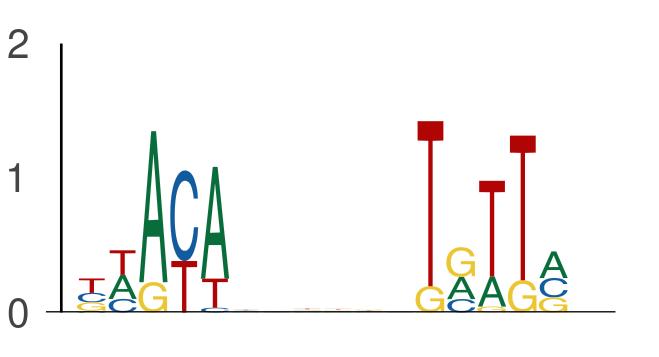

The table this chart was drawn from, first rows:
seq_index, start_position, end_position, is_reversed_complement
1265, 38, 43, 0
1265, 49, 54, 0
3323, 64, 69, 0
3323, 75, 80, 0
3854, 15, 20, 0
3854, 26, 31, 0
2919, 24, 29, 0
2919, 35, 40, 0
731, 59, 64, 0
731, 70, 75, 0
1373, 36, 41, 0
1373, 47, 52, 0
3422, 62, 67, 0
3422, 73, 78, 0
7292, 34, 39, 0
7292, 45, 50, 0
4755, 35, 40, 0
4755, 46, 51, 0
4755, 38, 43, 0
4755, 49, 54, 0
3091, 11, 16, 0
3091, 22, 27, 0
794, 40, 45, 0
794, 51, 56, 0
5840, 30, 35, 0
5840, 41, 46, 0
3358, 53, 58, 0
3358, 64, 69, 0
1713, 48, 53, 0
1713, 59, 64, 0
743, 34, 39, 0
743, 45, 50, 0
4876, 61, 66, 0
4876, 72, 77, 0
1559, 40, 45, 0
1559, 51, 56, 0
3916, 50, 55, 0
3916, 61, 66, 0
7028, 47, 52, 0
7028, 58, 63, 0
7006, 34, 39, 0
7006, 45, 50, 0
7486, 13, 18, 0
7486, 24, 29, 0
5476, 6, 11, 0
5476, 17, 22, 0
3970, 11, 16, 0
3970, 22, 27, 0
6159, 33, 38, 0
6159, 44, 49, 0
6016, 60, 65, 0
6016, 71, 76, 0
1742, 38, 43, 0
1742, 49, 54, 0
478, 57, 62, 0
478, 68, 73, 0
1392, 48, 53, 0
1392, 59, 64, 0
2611, 19, 24, 0
2611, 30, 35, 0
... 740 more rows
